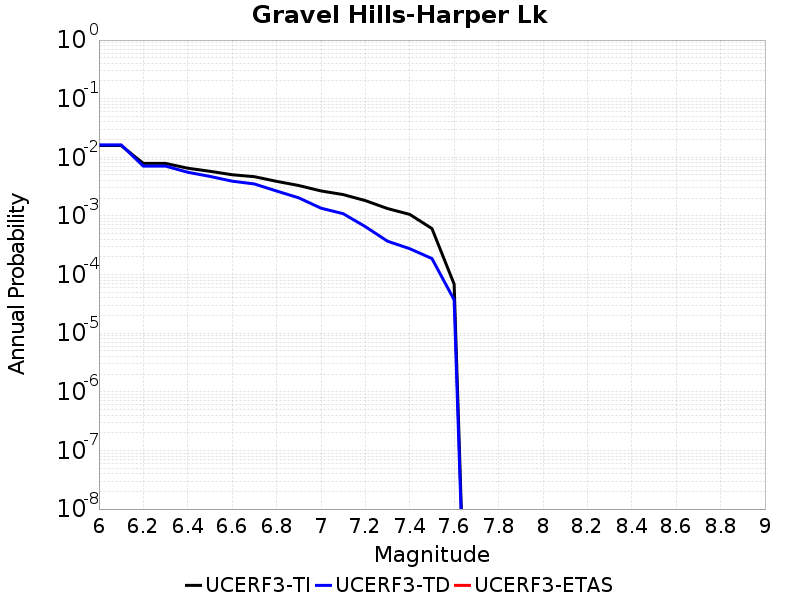

Values plotted in this chart, from the file beside it:
Magnitude, UCERF3-TI Prob, UCERF3-TD Prob, UCERF3-ETAS Prob
6.0, 0.01588, 0.01629, 0.0
6.1, 0.01588, 0.01629, 0.0
6.2, 0.007872, 0.007083, 0.0
6.3, 0.007872, 0.007083, 0.0
6.4, 0.006518, 0.005557, 0.0
6.5, 0.005772, 0.004724, 0.0
6.6, 0.005042, 0.003919, 0.0
6.7, 0.004672, 0.003512, 0.0
6.8, 0.003894, 0.002664, 0.0
6.9, 0.003303, 0.002035, 0.0
7.0, 0.00267, 0.001357, 0.0
7.1, 0.002313, 0.001093, 0.0
7.2, 0.001826, 6.57067E-4, 0.0
7.3, 0.001336, 3.705987E-4, 0.0
7.4, 0.001062, 2.7609346E-4, 0.0
7.5, 6.093505E-4, 1.8752349E-4, 0.0
7.6, 6.863536E-5, 3.6999085E-5, 0.0
